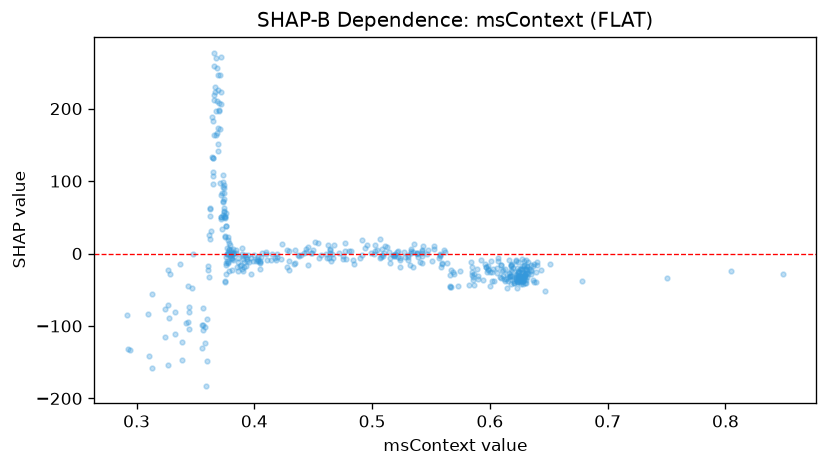

The data file committed next to this chart (first rows):
feature_value, shap_value
0.362, 61.77
0.3577, -101.4
0.5725, -44.39
0.3758, 37.76
0.3695, 173.8
0.624, -33.9
0.3655, 163.1
0.375, 22.82
0.4552, -6.27
0.5433, 10.63
0.6237, -39.44
0.569, -24.87
0.5378, -1.346
0.4512, 16.12
0.5332, 6.023
0.3433, -45.5
0.5025, 3.297
0.3677, 196.5
0.365, 131.5
0.5067, 20.72
0.292, -85.11
0.38, -1.967
0.3265, -71.68
0.6242, -31.25
0.6177, -31.19
0.622, -32.97
0.4823, 3.535
0.5403, -11.76
0.369, 225.1
0.3717, 205.7
0.3975, -6.366
0.3803, -6.383
0.6233, -47.08
0.619, -23.74
0.419, -0.4885
0.6373, -39.77
0.627, -22.03
0.5527, 5.632
0.3655, 212.3
0.3747, -37.86
0.5897, -34.61
0.3747, 24.25
0.373, 53.57
0.507, -6.634
0.3733, 91.35
0.5238, -8.657
0.5893, -21.52
0.405, -10.88
0.6255, -21.84
0.4625, 11.81
0.478, -7.38
0.5305, -4.986
0.4372, -2.214
0.393, -5.012
0.3738, 98.2
0.4148, -0.5853
0.6148, -28.83
0.3762, -12.41
0.3652, 183.5
0.333, -80.88
... 415 more rows
